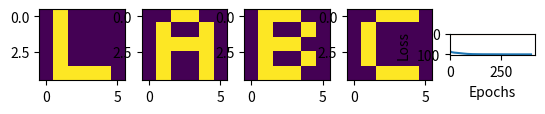

Reproduce this figure in Python.
import numpy as np
import matplotlib.pyplot as plt

def generateData():
    l = [0, 1, 0, 0, 0, 0,
         0, 1, 0, 0, 0, 0,
         0, 1, 0, 0, 0, 0,
         0, 1, 0, 0, 0, 0,
         0, 1, 1, 1, 1, 0]

    a = [0, 0, 1, 1, 0, 0,
         0, 1, 0, 0, 1, 0,
         0, 1, 1, 1, 1, 0,
         0, 1, 0, 0, 1, 0,
         0, 1, 0, 0, 1, 0]

    b = [0, 1, 1, 1, 0, 0,
         0, 1, 0, 0, 1, 0,
         0, 1, 1, 1, 0, 0,
         0, 1, 0, 0, 1, 0,
         0, 1, 1, 1, 0, 0]

    c = [0, 0, 1, 1, 1, 0,
         0, 1, 0, 0, 0, 0,
         0, 1, 0, 0, 0, 0,
         0, 1, 0, 0, 0, 0,
         0, 0, 1, 1, 1, 0]

    v = [1, 0, 0, 0, 0, 1,
         1, 0, 0, 0, 0, 1,
         0, 1, 0, 0, 1, 0,
         0, 1, 0, 0, 1, 0,
         0, 0, 1, 1, 0, 0]

    dataset = [l, a, b, c, v]
    for i, letter in enumerate(dataset):
        plt.subplot(1, 5, i + 1)
        plt.imshow(np.array(letter).reshape(5, 6))
    plt.show()

    inputs = [np.array(letter).reshape(1, 30) for letter in dataset]
    return inputs

def generateLabels():
    labels = [
        [1, 0, 0, 0, 0],
        [0, 1, 0, 0, 0],
        [0, 0, 1, 0, 0],
        [0, 0, 0, 1, 0],
        [0, 0, 0, 0, 1]
    ]
    return np.array(labels)

def sigmoidFunc(x):
    return 1 / (1 + np.exp(-x))

def forwardPass(x, w1, w2):
    hidden_input = x.dot(w1)
    hidden_output = sigmoidFunc(hidden_input)

    final_input = hidden_output.dot(w2)
    final_output = sigmoidFunc(final_input)

    return final_output

def initializeWeights(x, y):
    return np.random.randn(x, y).reshape(x, y)

def calculateLoss(pred, true):
    error = np.square(pred - true)
    return np.sum(error) / len(true)

def backwardPass(x, y, w1, w2, learning_rate):
    hidden_input = x.dot(w1)
    hidden_output = sigmoidFunc(hidden_input)

    final_input = hidden_output.dot(w2)
    final_output = sigmoidFunc(final_input)

    output_error = final_output - y
    hidden_error = np.multiply(w2.dot(output_error.T).T, np.multiply(hidden_output, 1 - hidden_output))

    w1_adjustment = x.T.dot(hidden_error)
    w2_adjustment = hidden_output.T.dot(output_error)

    w1 -= learning_rate * w1_adjustment
    w2 -= learning_rate * w2_adjustment

    return w1, w2

def trainNetwork(x, y, w1, w2, learning_rate=0.01, epochs=10):
    accuracies = []
    losses = []
    for epoch in range(epochs):
        epoch_losses = []
        for i in range(len(x)):
            prediction = forwardPass(x[i], w1, w2)
            epoch_losses.append(calculateLoss(prediction, y[i]))
            w1, w2 = backwardPass(x[i], y[i], w1, w2, learning_rate)
        print(f"Epoch: {epoch + 1} ----> Accuracy: {(1 - (sum(epoch_losses) / len(x))) * 100}%")
        accuracies.append((1 - (sum(epoch_losses) / len(x))) * 100)
        losses.append(sum(epoch_losses) / len(x))
    return accuracies, losses, w1, w2

def makePrediction(x, w1, w2):
    output = forwardPass(x, w1, w2)
    predicted_letter = np.argmax(output)
    letters = ["L", "A", "B", "C", "V"]
    print(f"The letter is: {letters[predicted_letter]}")

if __name__ == '__main__':
    x = generateData()
    y = generateLabels()
    print('Training Data:')
    print('x:', x)
    print('y:', y)

    w1 = initializeWeights(30, 5)
    w2 = initializeWeights(5, 5)
    print('Initial Weights:')
    print('w1:', w1)
    print('w2:', w2)

    print('Training the Network:')
    accuracies, losses, w1, w2 = trainNetwork(x, y, w1, w2, 0.1, 400)

    print('Trained Weights:')
    print('w1:', w1)
    print('w2:', w2)

    plt.plot(accuracies)
    plt.ylabel('Accuracy')
    plt.xlabel('Epochs')
    plt.show()

    plt.plot(losses)
    plt.ylabel('Loss')
    plt.xlabel('Epochs')
    plt.show()

    print("Final output:")
    for i, letter in enumerate(["L", "A", "B", "C", "V"]):
        print(f'Predicting letter "{letter}":')
        makePrediction(x[i], w1, w2)
